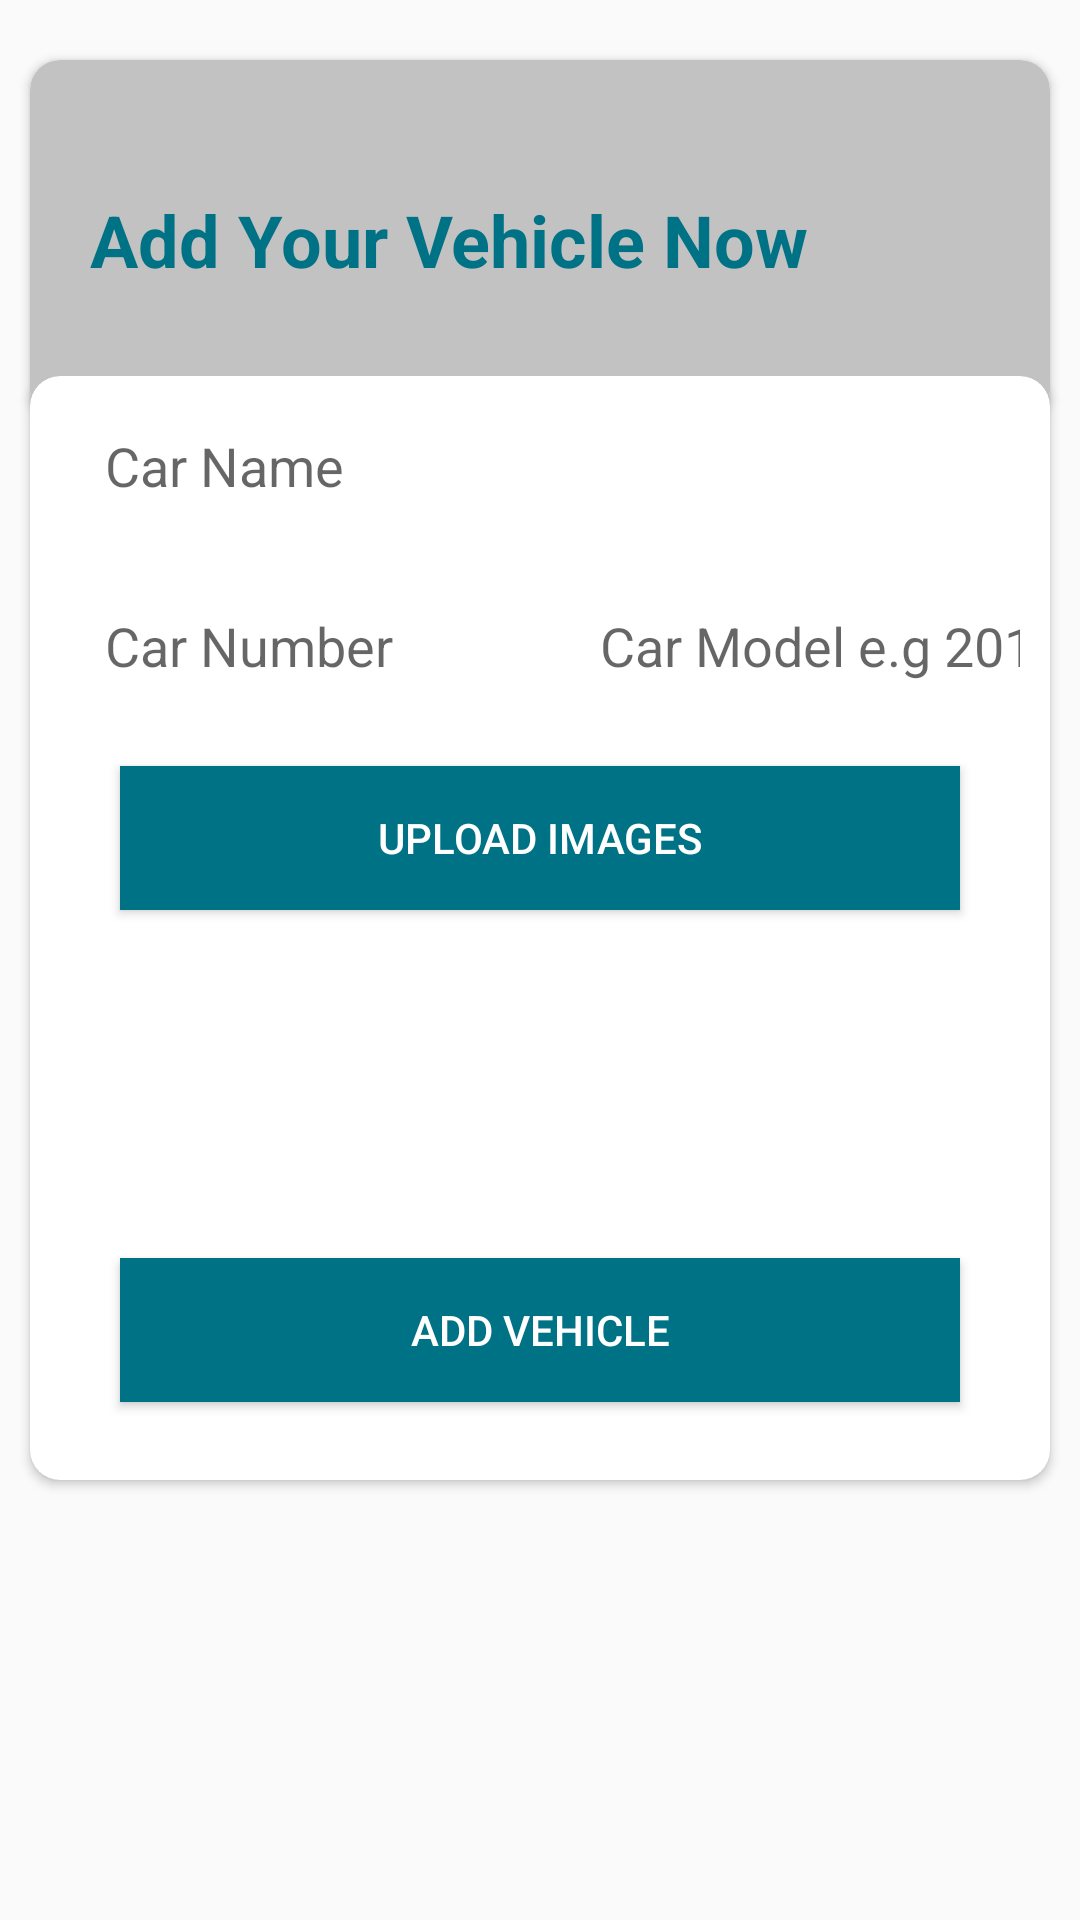

Layout XML and referenced resources for this Android screen:
<!-- AndroidManifest.xml: application theme AppTheme -->
<!-- res/layout/backup_add_vehicle.xml -->
<?xml version="1.0" encoding="utf-8"?>
<LinearLayout xmlns:android="http://schemas.android.com/apk/res/android"
    xmlns:app="http://schemas.android.com/apk/res-auto"
    xmlns:tools="http://schemas.android.com/tools"
    android:layout_width="match_parent"
    android:layout_height="match_parent"
    android:orientation="vertical"
    tools:context=".driver.activities.AddVehicleActivity">

    <androidx.cardview.widget.CardView
        android:layout_width="match_parent"
        android:layout_height="wrap_content"
        android:layout_marginHorizontal="10dp"
        android:layout_marginTop="20dp"
        android:layout_marginBottom="-25dp"
        android:backgroundTint="@color/lightGrey"
        android:elevation="10dp"
        app:cardCornerRadius="10dp">


        <TextView
            android:layout_width="wrap_content"
            android:layout_height="wrap_content"
            android:layout_gravity="center_vertical"
            android:padding="20dp"
            android:text="Add Your Vehicle Now"
            android:textColor="@color/colorAccentDark"
            android:textSize="24sp"
            android:textStyle="bold" />

        <ImageView
            android:layout_width="80dp"
            android:layout_height="120dp"
            android:layout_gravity="end"
            android:layout_marginEnd="20dp"
            android:src="@drawable/taxi" />


    </androidx.cardview.widget.CardView>


    <androidx.cardview.widget.CardView
        android:layout_width="match_parent"
        android:layout_height="wrap_content"
        android:layout_margin="10dp"
        android:elevation="10dp"
        app:cardCornerRadius="10dp">

        <LinearLayout
            android:layout_width="match_parent"
            android:layout_height="match_parent"
            android:layout_margin="10dp"
            android:orientation="vertical">

            <EditText
                android:id="@+id/etCarName"
                android:layout_width="match_parent"
                android:layout_height="wrap_content"
                android:layout_marginBottom="20dp"
                android:background="@drawable/bg_btn_outline"
                android:hint="Car Name"
                android:inputType="textPersonName"
                android:paddingStart="15dp" />

            <LinearLayout
                android:layout_width="match_parent"
                android:layout_height="wrap_content"
                android:layout_marginBottom="20dp"
                android:orientation="horizontal">

                <EditText
                    android:id="@+id/etCarCompany"
                    android:layout_width="0dp"
                    android:layout_height="wrap_content"
                    android:layout_marginEnd="10dp"
                    android:layout_weight="1"
                    android:background="@drawable/bg_btn_outline"
                    android:hint="Car Number"
                    android:inputType="textPersonName"
                    android:paddingStart="15dp" />

                <EditText
                    android:id="@+id/etCarModel"
                    android:layout_width="0dp"
                    android:layout_height="wrap_content"
                    android:layout_weight="1"
                    android:background="@drawable/bg_btn_outline"
                    android:hint="Car Model e.g 2018"
                    android:inputType="textPersonName"
                    android:paddingStart="15dp" />

            </LinearLayout>

            <Button
                android:id="@+id/btnUploadVehicleImages"
                android:layout_width="match_parent"
                android:layout_height="wrap_content"
                android:layout_marginHorizontal="20dp"
                android:background="@color/colorAccentDark"
                android:text="Upload Images"
                android:textColor="@color/white" />

            <LinearLayout
                android:id="@+id/layoutImages"
                android:layout_width="match_parent"
                android:layout_height="wrap_content"
                android:layout_marginTop="20dp"
                android:orientation="horizontal">


                <ImageView
                    android:id="@+id/imageCar1"
                    android:layout_width="0dp"
                    android:layout_height="80dp"
                    android:layout_weight="1"
                    android:src="@mipmap/ic_launcher_round" />

                <ImageView
                    android:id="@+id/imageCar2"
                    android:layout_width="0dp"
                    android:layout_height="80dp"
                    android:layout_weight="1"
                    android:src="@mipmap/ic_launcher_round" />

                <ImageView
                    android:id="@+id/imageCar3"
                    android:layout_width="0dp"
                    android:layout_height="80dp"
                    android:layout_weight="1"
                    android:src="@mipmap/ic_launcher_round" />


            </LinearLayout>


            <Button
                android:id="@+id/btnAddVehicle"
                android:layout_width="match_parent"
                android:layout_height="wrap_content"
                android:layout_marginHorizontal="20dp"
                android:layout_marginVertical="16dp"
                android:background="@color/colorAccentDark"
                android:text="Add Vehicle"
                android:textColor="@color/white" />

        </LinearLayout>


    </androidx.cardview.widget.CardView>

</LinearLayout>
<!-- resources referenced by this layout -->
<resources>
  <color name="colorAccentDark">#007285</color>
  <color name="lightGrey">#C2C2C2</color>
  <color name="white">#FFFFFF</color>
  <!-- drawable bg_btn_outline (drawable) -->
  <?xml version="1.0" encoding="utf-8"?>
  <shape xmlns:android="http://schemas.android.com/apk/res/android">
  
      <size android:height="40dp"/>
  
      <stroke android:color="#FFFFFF"
          android:width="1dp"/>
      <corners android:radius="20dp"/>
  </shape>
  <style name="AppTheme" parent="Theme.AppCompat.Light.NoActionBar">
          <item name="windowActionBar">false</item>
          <item name="windowNoTitle">true</item>
          <item name="colorPrimary">@color/colorPrimary</item>
          <item name="colorPrimaryDark">@color/colorPrimaryDark</item>
          <item name="colorAccent">@color/colorAccent</item>
      </style>
  <color name="colorPrimary">#40B59F</color>
  <color name="colorPrimaryDark">#007285</color>
  <color name="colorAccent">#00BCD4</color>
</resources>
